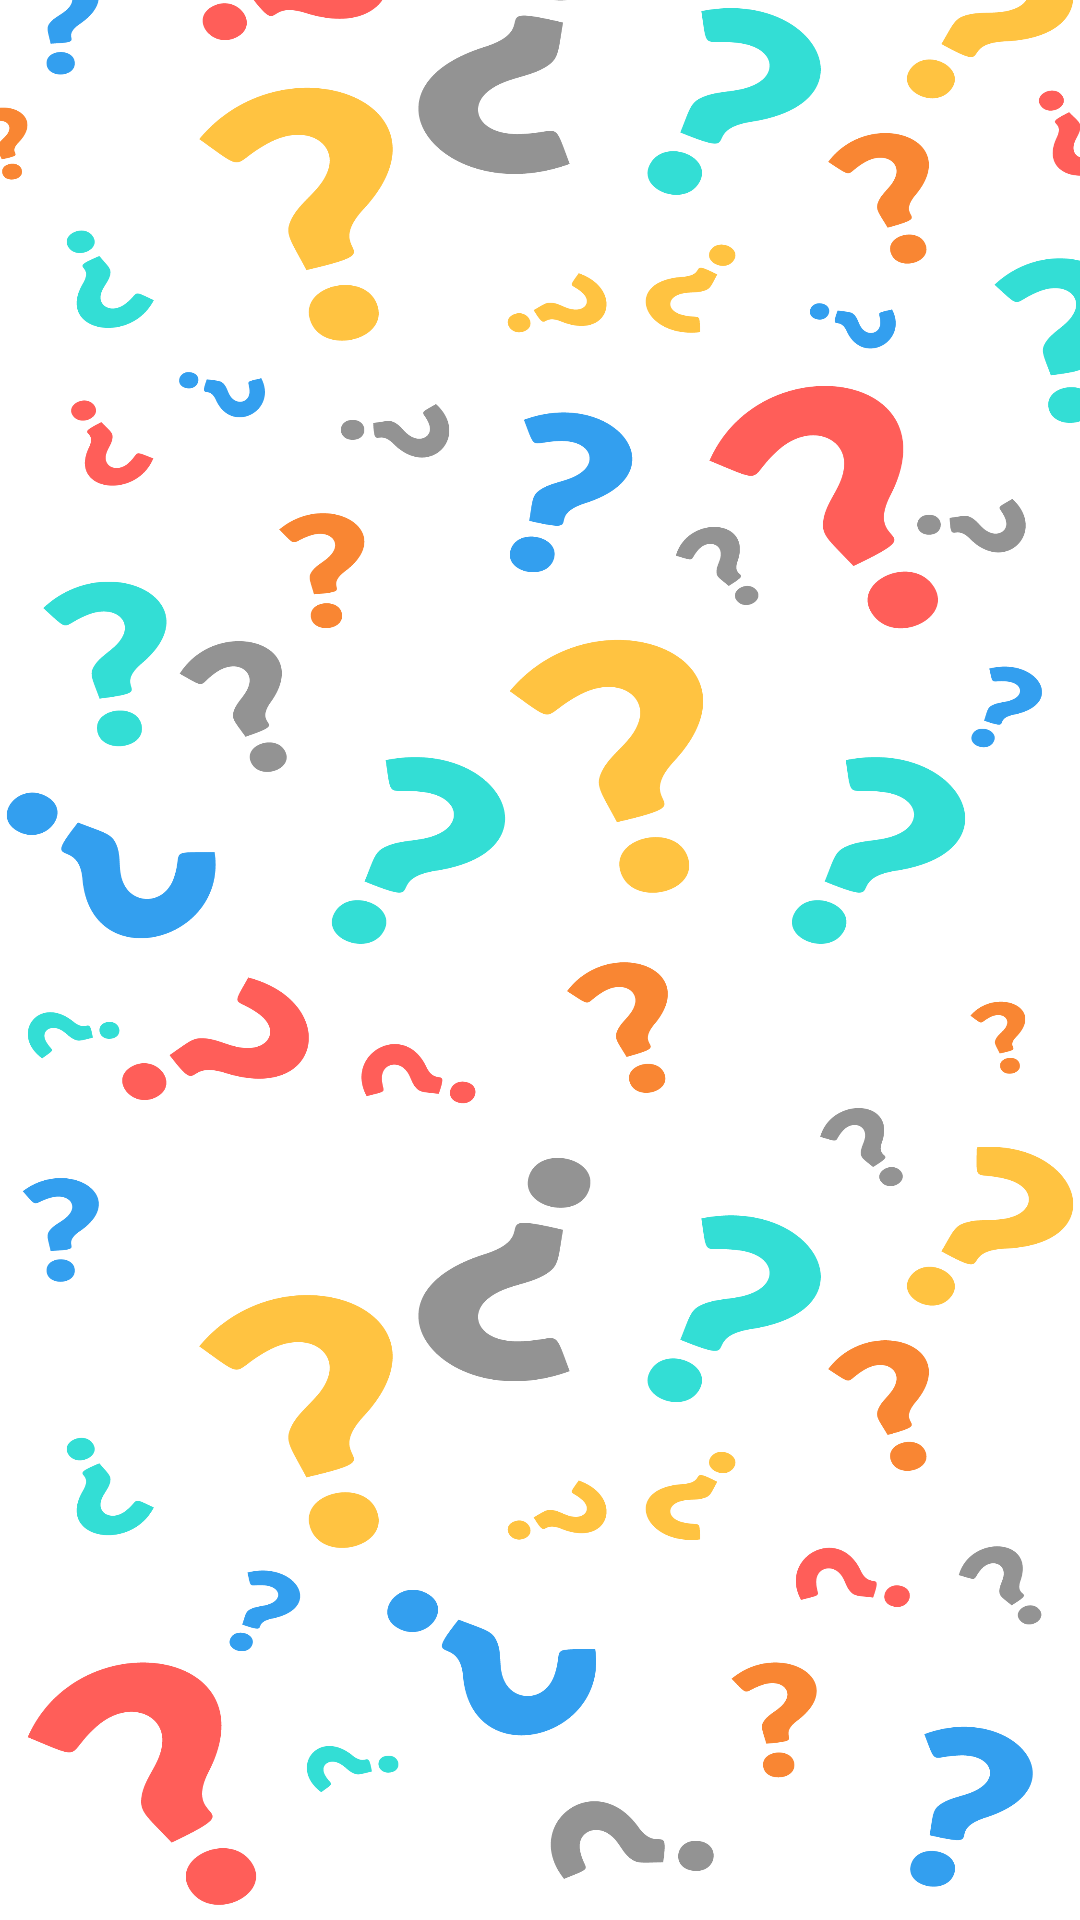

The Android layout XML behind this screen, and the referenced resources:
<!-- AndroidManifest.xml: application theme Theme.DanumaiWasanawai -->
<!-- res/layout/activity_histrylist.xml -->
<?xml version="1.0" encoding="utf-8"?>
<androidx.constraintlayout.widget.ConstraintLayout xmlns:android="http://schemas.android.com/apk/res/android"
    xmlns:app="http://schemas.android.com/apk/res-auto"
    xmlns:tools="http://schemas.android.com/tools"
    android:layout_width="match_parent"
    android:layout_height="match_parent"
    tools:context=".HistrylistActivity">

     <androidx.recyclerview.widget.RecyclerView
        android:id="@+id/recyclerView"
        android:layout_width="match_parent"
        android:layout_height="match_parent"
        app:layout_constraintBottom_toBottomOf="parent"
        app:layout_constraintEnd_toEndOf="parent"
        app:layout_constraintHorizontal_bias="0.6"
        app:layout_constraintStart_toStartOf="parent"
        app:layout_constraintTop_toTopOf="parent"
        app:layout_constraintVertical_bias="0.0"
        tools:ignore="MissingConstraints"
         android:paddingRight="20dp"
         android:paddingLeft="20dp"
         android:background="@drawable/qback"
         />

    <ProgressBar
        android:id="@+id/progressBar2"
        style="?android:attr/progressBarStyle"
        android:layout_width="wrap_content"
        android:layout_height="wrap_content"
        app:layout_constraintBottom_toBottomOf="@+id/recyclerView"
        app:layout_constraintEnd_toEndOf="@+id/recyclerView"
        app:layout_constraintStart_toStartOf="parent"
        app:layout_constraintTop_toTopOf="parent"
        android:visibility="gone"/>
</androidx.constraintlayout.widget.ConstraintLayout>
<!-- resources referenced by this layout -->
<resources>
  <!-- drawable qback: png bitmap (drawable, 336776 bytes) -->
  <style name="Theme.DanumaiWasanawai" parent="Theme.MaterialComponents.DayNight.DarkActionBar">
          
          <item name="colorPrimary">#7e2b09</item>
          <item name="colorPrimaryVariant">#FF7E2B09</item>
          <item name="colorOnPrimary">@color/colorGradientCenter</item>
          
          <item name="colorSecondary">@color/teal_200</item>
          <item name="colorSecondaryVariant">@color/teal_200</item>
          <item name="colorOnSecondary">@color/white</item>
          
          <item name="android:statusBarColor" tools:targetApi="l">?attr/colorPrimaryVariant</item>
          
      </style>
  <color name="colorGradientCenter">#F67831</color>
  <color name="teal_200">#FF03DAC5</color>
  <color name="white">#FFFFFFFF</color>
</resources>
